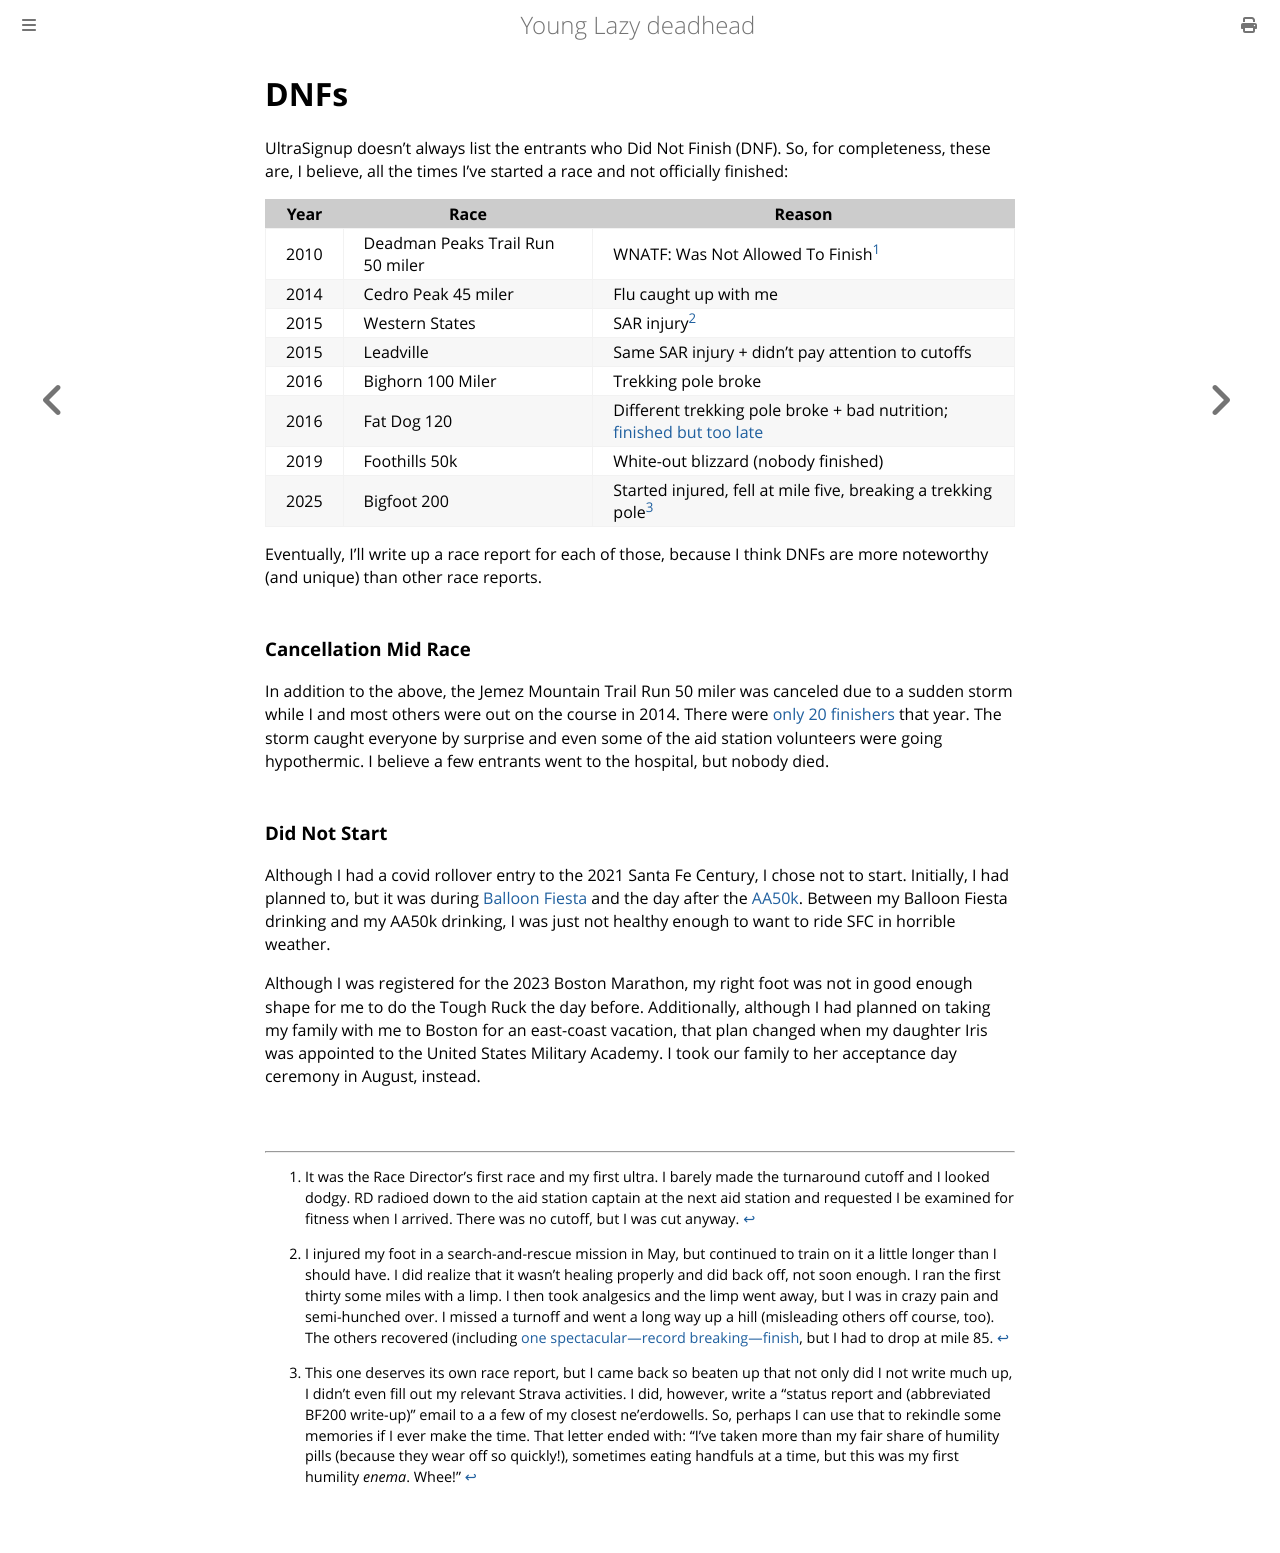

repository: ctm/yld · page: running/dnfs.html · generator: mdbook

# DNFs

UltraSignup doesn't always list the entrants who Did Not Finish (DNF).
So, for completeness, these are, I believe, all the times I've started
a race and not officially finished:

|Year|Race|Reason|
|----|----|------|
|2010|Deadman Peaks Trail Run 50 miler|WNATF: Was Not Allowed To Finish[^1]|
|2014|Cedro Peak 45 miler|Flu caught up with me|
|2015|Western States|SAR injury[^2]|
|2015|Leadville|Same SAR injury + didn't pay attention to cutoffs|
|2016|Bighorn 100 Miler|Trekking pole broke|
|2016|Fat Dog 120|Different trekking pole broke + bad nutrition; [finished but too late](https://runningjohn.blogspot.com/2016/08/2016-mountain-madness-fat-dog-120-race.html)|
|2019|Foothills 50k|White-out blizzard (nobody finished)|
|2025|Bigfoot 200|Started injured, fell at mile five, breaking a trekking pole[^3]|

Eventually, I'll write up a race report for each of those, because I
think DNFs are more noteworthy (and unique) than other race reports.


### Cancellation Mid Race

In addition to the above, the Jemez Mountain Trail Run 50 miler was
canceled due to a sudden storm while I and most others were out on the
course in 2014.  There were [only 20
finishers](https://ultrasignup.com/results_event.aspx?did=24424) that
year.  The storm caught everyone by surprise and even some of the aid
station volunteers were going hypothermic.  I believe a few entrants went
to the hospital, but nobody died.

### Did Not Start

Although I had a covid rollover entry to the 2021 Santa Fe Century, I
chose not to start.  Initially, I had planned to, but it was during
[Balloon Fiesta](https://balloonfiesta.com/) and the day after the
[AA50k](https://newmexicofa50k.wordpress.com/aa50k/).  Between my
Balloon Fiesta drinking and my AA50k drinking, I was just not healthy
enough to want to ride SFC in horrible weather.

Although I was registered for the 2023 Boston Marathon, my right foot
was not in good enough shape for me to do the Tough Ruck the day
before.  Additionally, although I had planned on taking my family
with me to Boston for an east-coast vacation, that plan changed when
my daughter Iris was appointed to the United States Military Academy.
I took our family to her acceptance day ceremony in August,
instead.
<br/>
<br/>
<br/>


[^1]: It was the Race Director's first race and my first ultra.  I barely
made the turnaround cutoff and I looked dodgy.  RD radioed down to the aid
station captain at the next aid station and requested I be examined for fitness
when I arrived.  There was no cutoff, but I was cut anyway.

[^2]: I injured my foot in a search-and-rescue mission in May, but
continued to train on it a little longer than I should have.  I did
realize that it wasn't healing properly and did back off, not soon
enough.  I ran the first thirty some miles with a limp.  I then took
analgesics and the limp went away, but I was in crazy pain and
semi-hunched over.  I missed a turnoff and went a long way up a hill
(misleading others off course, too).  The others recovered (including
[one spectacular&mdash;record
breaking&mdash;finish](https://www.youtube.com/watch?v=QqKinAETu8E),
but I had to drop at mile 85.

[^3]: This one deserves its own race report, but I came back so beaten
up that not only did I not write much up, I didn't even fill out my
relevant Strava activities. I did, however, write a "status report and
(abbreviated BF200 write-up)" email to a a few of my closest
ne'erdowells. So, perhaps I can use that to rekindle some memories if
I ever make the time. That letter ended with: "I've taken more than my
fair share of humility pills (because they wear off so quickly!),
sometimes eating handfuls at a time, but this was my first humility
_enema_. Whee!"
